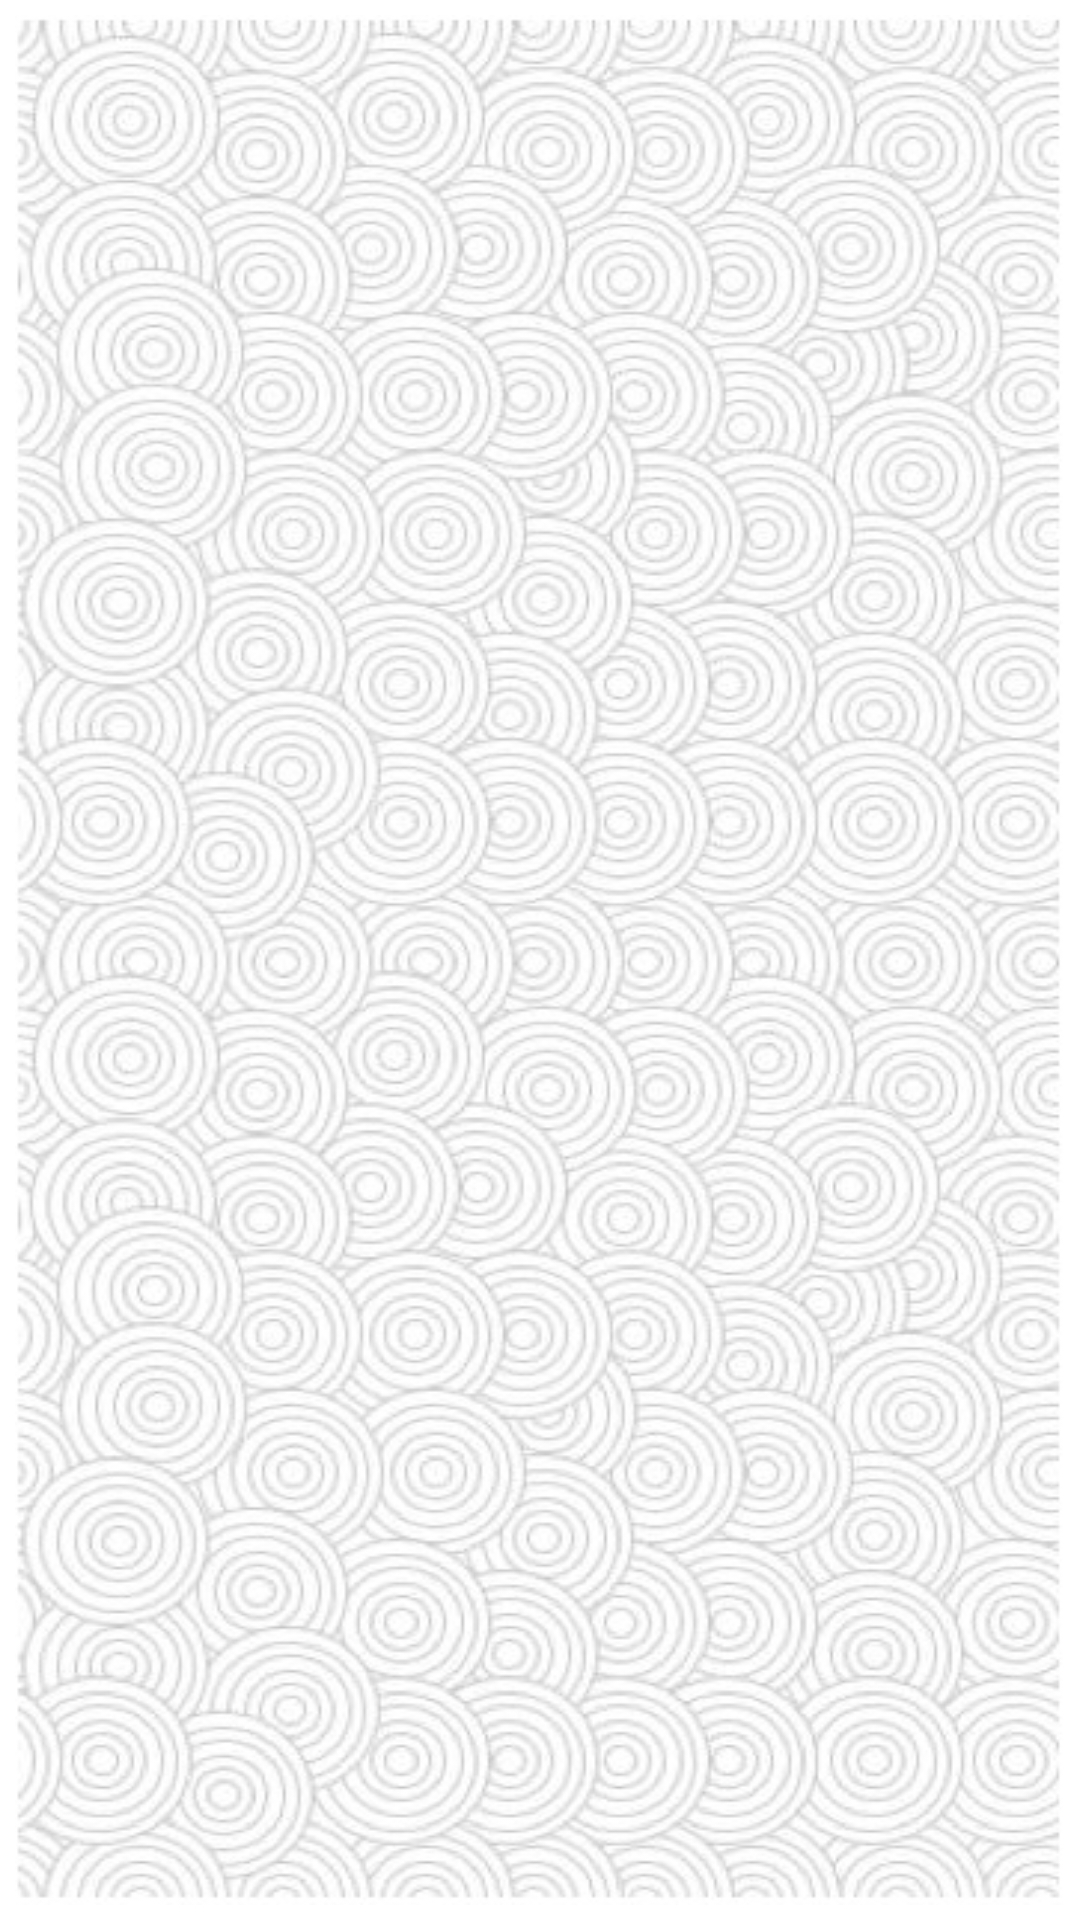

The Android layout XML behind this screen, and the referenced resources:
<!-- AndroidManifest.xml: application theme Theme.AppCompat.Light.NoActionBar -->
<!-- res/layout/fragment_chats.xml -->
<?xml version="1.0" encoding="utf-8"?>
<RelativeLayout xmlns:android="http://schemas.android.com/apk/res/android"
    xmlns:tools="http://schemas.android.com/tools"
    android:layout_width="match_parent"
    android:layout_height="match_parent"
    xmlns:app="http://schemas.android.com/apk/res-auto"
    android:background="#fff"
    tools:context=".Fragments.ChatsFragment"
    android:padding="5dp">

    


    <android.support.v7.widget.RecyclerView
        android:id="@+id/recycler_view"
        android:layout_width="match_parent"
        android:layout_height="match_parent"
        android:background="@drawable/hejback"/>



</RelativeLayout>
<!-- resources referenced by this layout -->
<resources>
  <!-- drawable hejback: jpg bitmap (drawable, 107191 bytes) -->
</resources>
